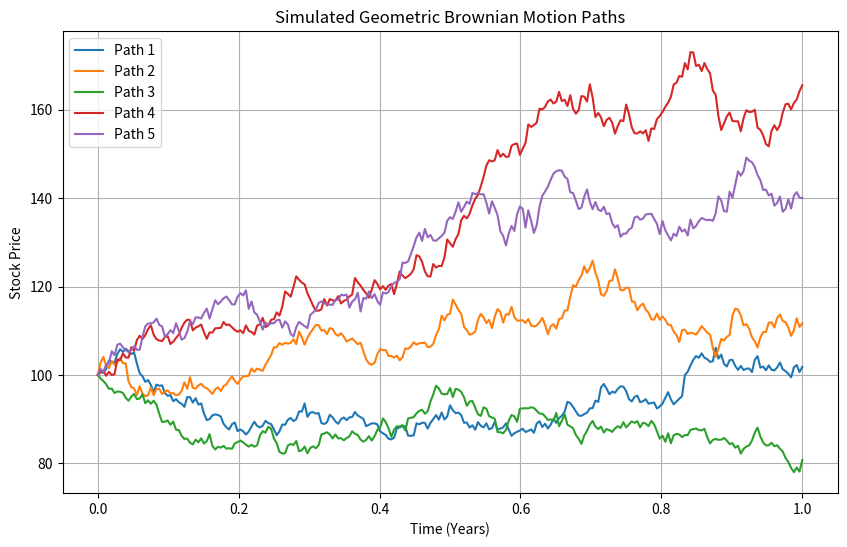

Recreate this plot in Python.
import numpy as np
import matplotlib.pyplot as plt

# Parameters
S0 = 100       # Initial stock price
mu = 0.05      # Drift coefficient
sigma = 0.2    # Volatility
T = 1.0        # Time horizon (1 year)
N = 252        # Number of time steps (daily data)
dt = T / N     # Time step
n_simulations = 5  # Number of simulated paths

# Time vector
time_grid = np.linspace(0, T, N+1)

# Simulate GBM paths
np.random.seed(42)  # For reproducibility
S = np.zeros((n_simulations, N+1))
S[:, 0] = S0

for i in range(n_simulations):
    for t in range(1, N+1):
        Z = np.random.normal(0, 1)
        S[i, t] = S[i, t-1] * np.exp((mu - 0.5 * sigma**2) * dt + sigma * np.sqrt(dt) * Z)

# Plot the simulated paths
plt.figure(figsize=(10, 6))
for i in range(n_simulations):
    plt.plot(time_grid, S[i], label=f'Path {i+1}')

plt.title('Simulated Geometric Brownian Motion Paths')
plt.xlabel('Time (Years)')
plt.ylabel('Stock Price')
plt.legend()
plt.grid(True)
plt.show()